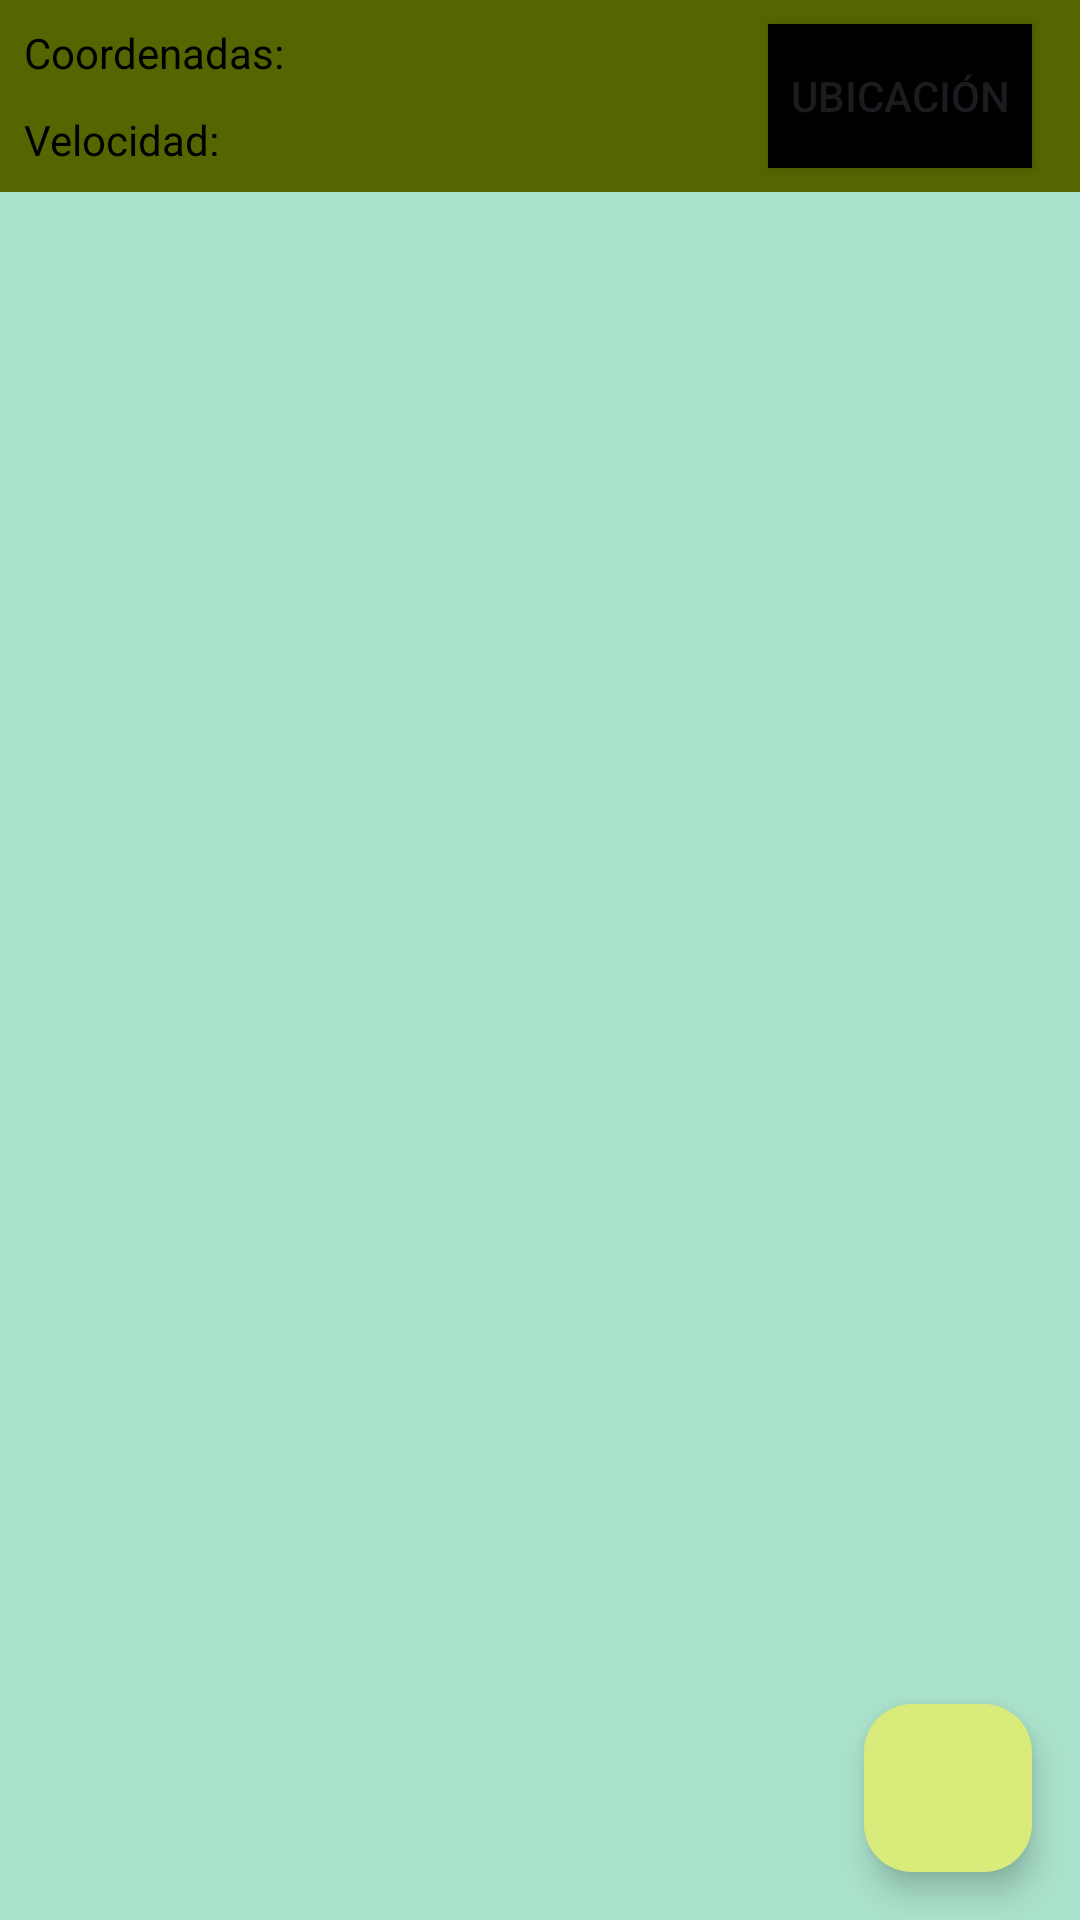

This screen was rendered from an Android layout file. Write that file and the resources it references.
<!-- AndroidManifest.xml: application theme Theme.LocalizacionTest -->
<!-- res/layout/fragment_task.xml -->
<?xml version="1.0" encoding="utf-8"?>
<androidx.constraintlayout.widget.ConstraintLayout xmlns:android="http://schemas.android.com/apk/res/android"
    xmlns:app="http://schemas.android.com/apk/res-auto"
    xmlns:tools="http://schemas.android.com/tools"
    android:layout_width="match_parent"
    android:layout_height="match_parent"
    tools:context=".ui.task.TaskFragment">

    <androidx.constraintlayout.widget.ConstraintLayout
        android:id="@+id/toolbar"
        android:layout_width="match_parent"
        android:layout_height="?attr/actionBarSize"
        android:background="@color/md_theme_light_primary"
        app:layout_constraintEnd_toEndOf="parent"
        app:layout_constraintStart_toStartOf="parent"
        app:layout_constraintTop_toTopOf="parent">

        <TextView
            android:id="@+id/tvCoordinatesText"
            android:layout_width="wrap_content"
            android:layout_height="wrap_content"
            android:layout_gravity="start"
            android:layout_marginStart="8dp"
            android:layout_marginTop="8dp"
            android:text="@string/coordinates"
            android:textColor="@color/black"
            app:layout_constraintStart_toStartOf="parent"
            app:layout_constraintTop_toTopOf="parent" />

        <TextView
            android:id="@+id/tvCoordinates"
            android:layout_width="wrap_content"
            android:layout_height="wrap_content"
            android:layout_gravity="center"
            android:layout_marginTop="8dp"
            android:text="@string/coordinates_value"
            android:textColor="@color/black"
            android:visibility="invisible"
            app:layout_constraintStart_toEndOf="@+id/tvCoordinatesText"
            app:layout_constraintTop_toTopOf="parent" />

        <TextView
            android:id="@+id/tvSpeed"
            android:layout_width="wrap_content"
            android:layout_height="wrap_content"
            android:layout_gravity="start"
            android:layout_marginStart="8dp"
            android:layout_marginBottom="8dp"
            android:text="@string/speed"
            android:textColor="@color/black"
            app:layout_constraintBottom_toBottomOf="parent"
            app:layout_constraintStart_toStartOf="parent" />

        <TextView
            android:id="@+id/tvSpeedValue"
            android:layout_width="wrap_content"
            android:layout_height="wrap_content"
            android:layout_gravity="center"
            android:layout_marginBottom="8dp"
            android:text="@string/kmHr"
            android:textColor="@color/black"
            android:visibility="invisible"
            app:layout_constraintBottom_toBottomOf="parent"
            app:layout_constraintStart_toEndOf="@+id/tvSpeed" />


        <Button
            android:id="@+id/servicio"
            android:layout_width="wrap_content"
            android:layout_height="wrap_content"
            android:layout_gravity="end|center"
            android:layout_margin="16dp"
            android:layout_marginTop="8dp"
            android:text="Ubicación"
            android:backgroundTint="@color/black"
            android:background="@color/black"
            android:layout_marginEnd="8dp"
            android:layout_marginBottom="8dp"
            app:layout_constraintBottom_toBottomOf="parent"
            app:layout_constraintEnd_toEndOf="parent"
            app:layout_constraintTop_toTopOf="parent" />


    </androidx.constraintlayout.widget.ConstraintLayout>

    <androidx.recyclerview.widget.RecyclerView
        android:id="@+id/rvTask"
        android:layout_width="match_parent"
        android:layout_height="0dp"
        app:layout_constraintBottom_toBottomOf="parent"
        app:layout_constraintEnd_toEndOf="parent"
        android:background="@color/primary"
        app:layout_constraintStart_toStartOf="parent"
        app:layout_constraintTop_toBottomOf="@+id/toolbar" />

    <com.google.android.material.floatingactionbutton.FloatingActionButton
        android:id="@+id/fab"
        android:layout_width="wrap_content"
        android:layout_height="wrap_content"
        android:layout_gravity="end|bottom"
        android:layout_margin="16dp"
        android:src="@drawable/ic_add"
        app:layout_constraintBottom_toBottomOf="parent"
        app:layout_constraintEnd_toEndOf="parent" />

</androidx.constraintlayout.widget.ConstraintLayout>
<!-- resources referenced by this layout -->
<resources>
  <color name="black">#FF000000</color>
  <color name="md_theme_light_primary">#566500</color>
  <color name="primary">#aae1cb</color>
  <string name="coordinates">Coordenadas: </string>
  <string name="coordinates_value">%s,%s</string>
  <string name="kmHr"> %s Km/h</string>
  <string name="speed">Velocidad:</string>
  <style name="Theme.LocalizacionTest" parent="Base.Theme.LocalizacionTest" />
  <color name="md_theme_light_onPrimary">#FFFFFF</color>
  <color name="md_theme_light_primaryContainer">#D9EC7B</color>
  <color name="md_theme_light_onPrimaryContainer">#181E00</color>
  <color name="md_theme_light_secondary">#006C53</color>
  <color name="md_theme_light_onSecondary">#FFFFFF</color>
  <color name="md_theme_light_secondaryContainer">#81F8D0</color>
  <color name="md_theme_light_onSecondaryContainer">#002117</color>
  <color name="md_theme_light_tertiary">#006C52</color>
  <color name="md_theme_light_onTertiary">#FFFFFF</color>
  <color name="md_theme_light_tertiaryContainer">#82F8CE</color>
  <color name="md_theme_light_onTertiaryContainer">#002117</color>
  <color name="md_theme_light_error">#BA1A1A</color>
  <color name="md_theme_light_errorContainer">#FFDAD6</color>
  <color name="md_theme_light_onError">#FFFFFF</color>
  <color name="md_theme_light_onErrorContainer">#410002</color>
  <color name="md_theme_light_background">#F3FFFA</color>
  <color name="md_theme_light_onBackground">#00201A</color>
  <color name="md_theme_light_surface">#F3FFFA</color>
  <color name="md_theme_light_onSurface">#00201A</color>
  <color name="md_theme_light_surfaceVariant">#E4E3D3</color>
  <color name="md_theme_light_onSurfaceVariant">#46483B</color>
  <color name="md_theme_light_outline">#77786A</color>
  <color name="md_theme_light_inverseOnSurface">#B7FFEC</color>
  <color name="md_theme_light_inverseSurface">#00382E</color>
  <color name="md_theme_light_inversePrimary">#BDD062</color>
</resources>
